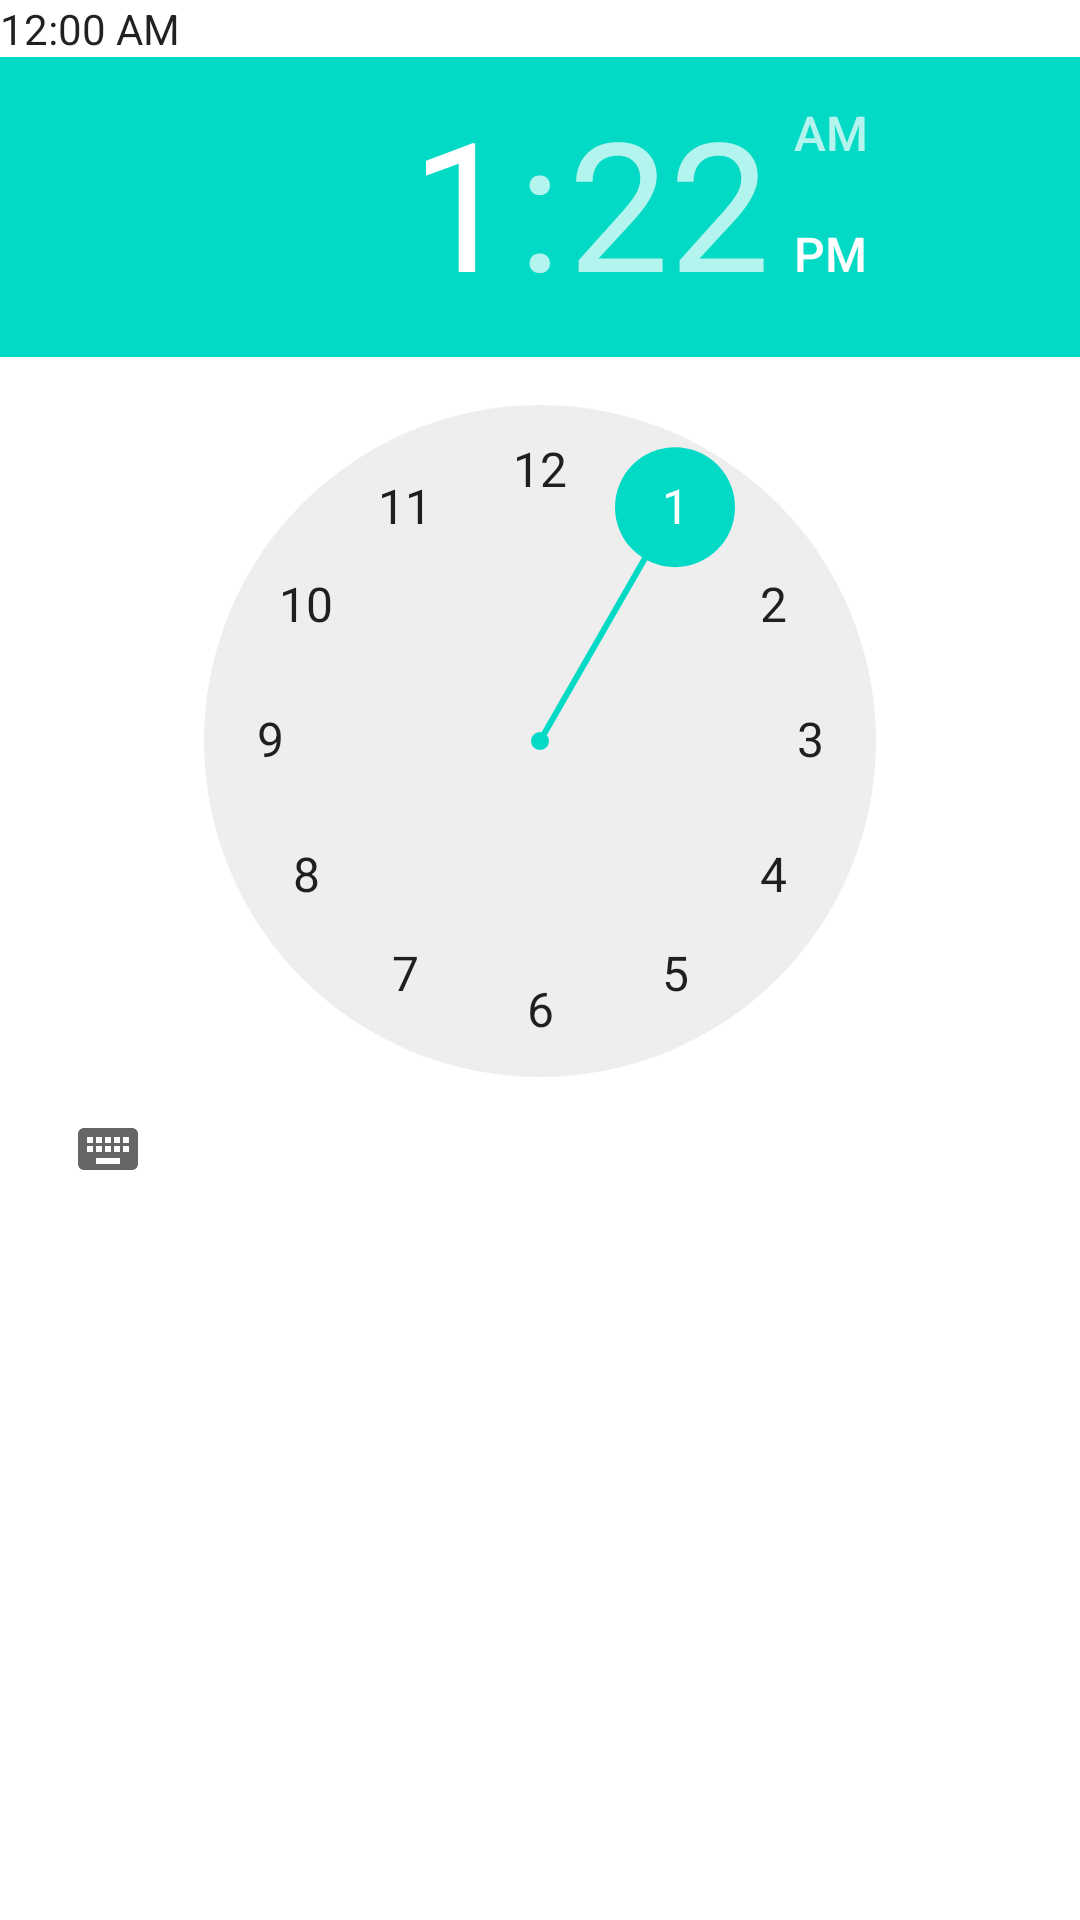

Here is an Android app screen rendered from its layout file. Give the layout XML and the strings, colors and styles it references.
<!-- AndroidManifest.xml: application theme Theme.Sem_Lab -->
<!-- res/layout/activity_qn22.xml -->
<?xml version="1.0" encoding="utf-8"?>
<LinearLayout xmlns:android="http://schemas.android.com/apk/res/android"
    xmlns:app="http://schemas.android.com/apk/res-auto"
    xmlns:tools="http://schemas.android.com/tools"
    android:layout_width="match_parent"
    android:layout_height="match_parent"
    tools:context=".Qn_22"
    android:orientation="vertical">


    <TextClock
        android:layout_width="250dp"
        android:layout_height="wrap_content"
        android:id="@+id/currtime"
        >

    </TextClock>
    <TimePicker
        android:layout_width="match_parent"
        android:layout_height="match_parent"
        android:id="@+id/alarmclock">

    </TimePicker>
</LinearLayout>
<!-- resources referenced by this layout -->
<resources>
  <style name="Theme.Sem_Lab" parent="Theme.MaterialComponents.DayNight.DarkActionBar">
          
          <item name="colorPrimary">@color/purple_500</item>
          <item name="colorPrimaryVariant">@color/purple_700</item>
          <item name="colorOnPrimary">@color/white</item>
          
          <item name="colorSecondary">@color/teal_200</item>
          <item name="colorSecondaryVariant">@color/teal_700</item>
          <item name="colorOnSecondary">@color/black</item>
          
          <item name="android:statusBarColor" tools:targetApi="l">?attr/colorPrimaryVariant</item>
          
      </style>
  <color name="purple_500">#FF6200EE</color>
  <color name="purple_700">#FF3700B3</color>
  <color name="white">#FFFFFFFF</color>
  <color name="teal_200">#FF03DAC5</color>
  <color name="teal_700">#FF018786</color>
  <color name="black">#FF000000</color>
</resources>
